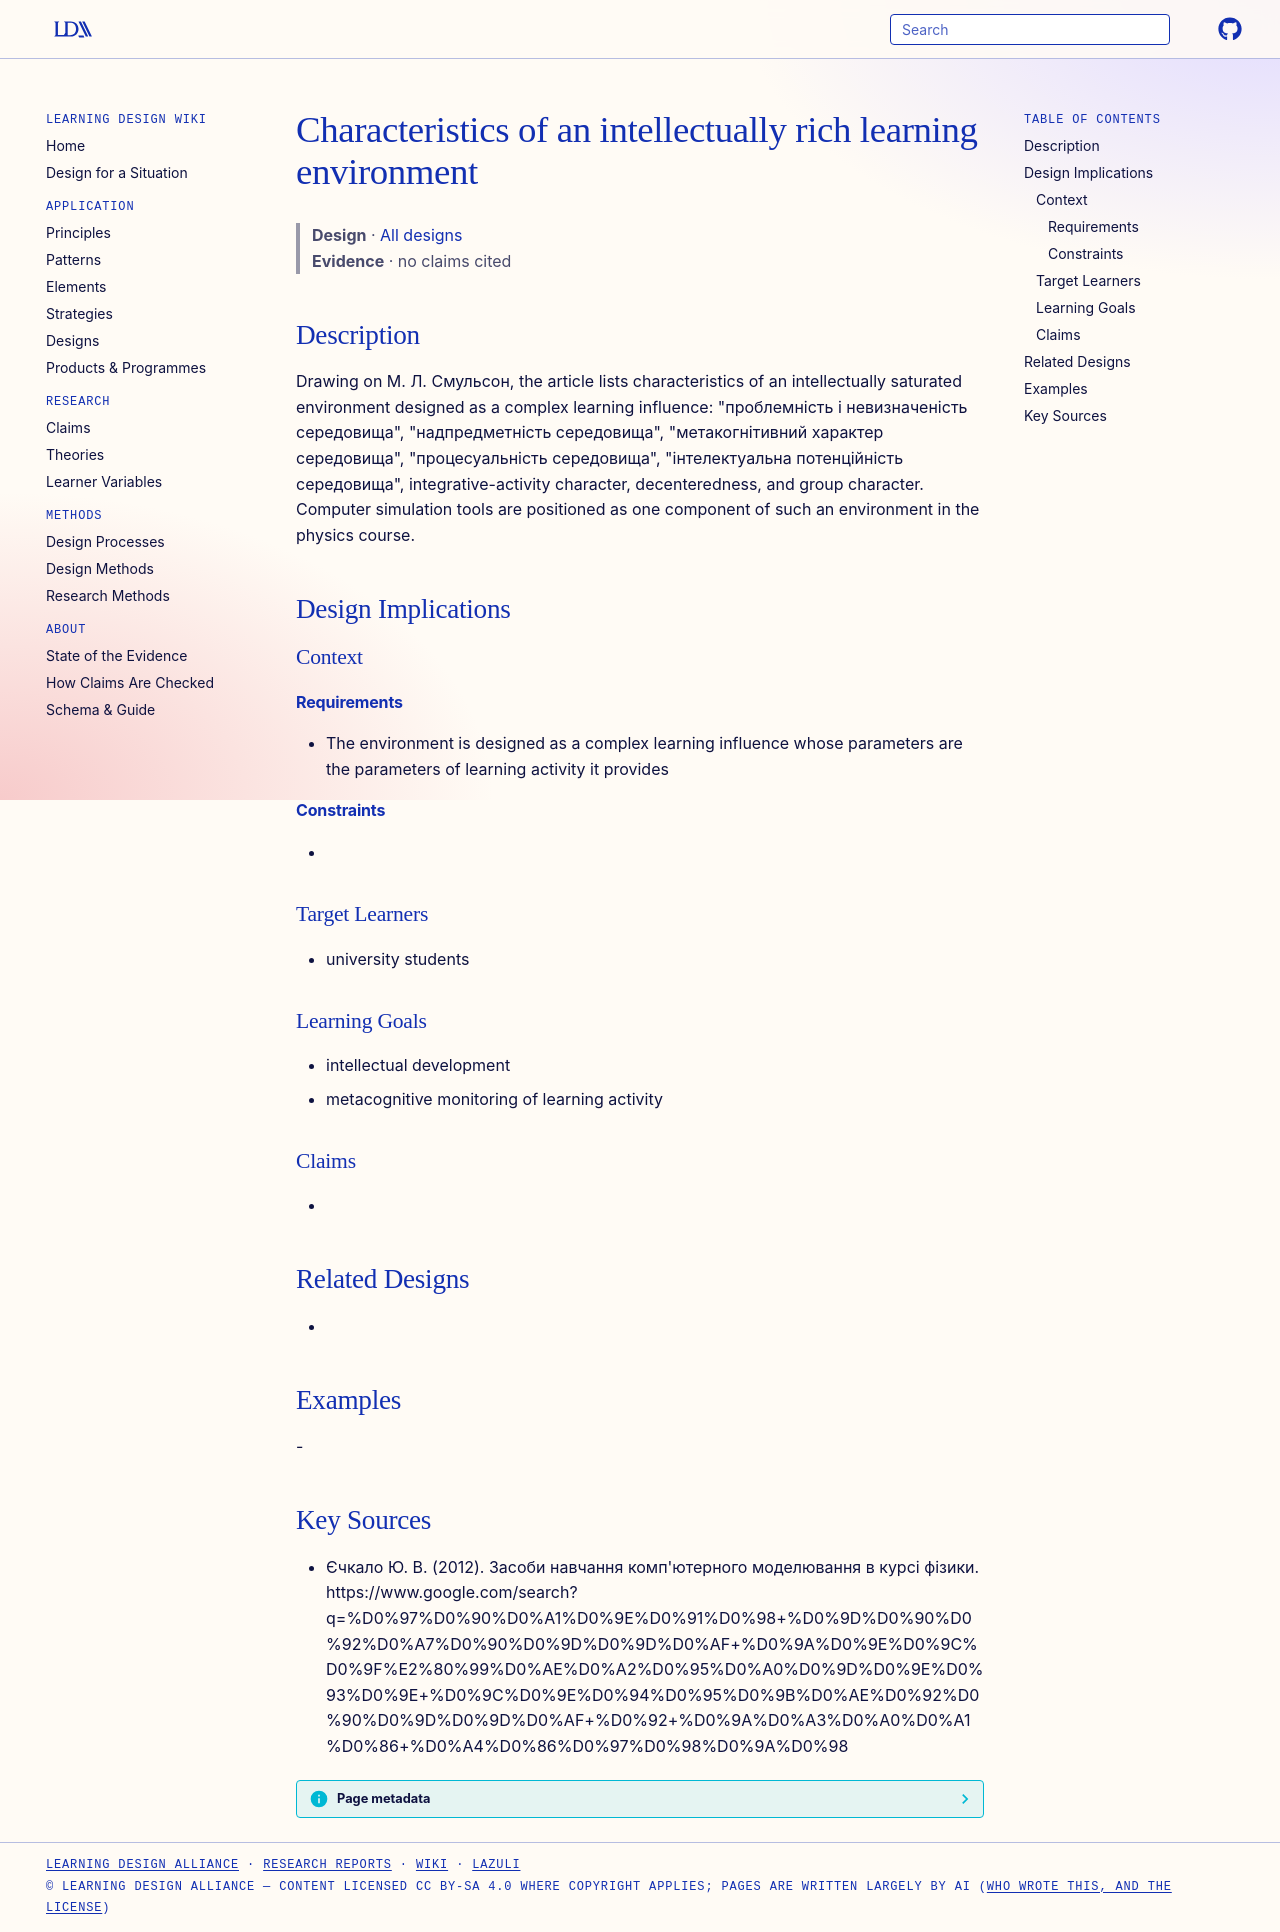

repository: Learning-Design-Alliance/learning-wiki · page: designs/intellectually-rich-environment-characteristics/index.html · generator: mkdocs

---
type: design
id: intellectually-rich-environment-characteristics
title: Characteristics of an intellectually rich learning environment
description: Drawing on М.
status: review
generated:
  by: "process:settle-candidates"
  at: 2026-11-18
sources:
  - id: єчкало-ю-в-2012
    resource: "https://www.google.com/search?q=%D0%97%D0%90%D0%A1%D0%9E%D0%91%D0%98+%D0%9D%D0%90%D0%92%D0%A7%D0%90%D0%9D%D0%9D%D0%AF+%D0%9A%D0%9E%D0%9C%D0%9F%E2%80%99%D0%AE%D0%A2%D0%95%D0%A0%D0%9D%D0%9E%D0%93%D0%9E+%D0%9C%D0%9E%D0%94%D0%95%D0%9B%D0%AE%D0%92%D0%90%D0%9D%D0%9D%D0%AF+%D0%92+%D0%9A%D0%A3%D0%A0%D0%A1%D0%86+%D0%A4%D0%86%D0%97%D0%98%D0%9A%D0%98"
    title: "Єчкало Ю. В. (2012). Засоби навчання комп'ютерного моделювання в курсі фізики. https://www.google.com/search?q=%D0%97%D0%90%D0%A1%D0%9E%D0%91%D0%98+%D0%9D%D0%90%D0%92%D0%A7%D0%90%D0%9D%D0%9D%D0%AF+%D0%9A%D0%9E%D0%9C%D0%9F%E2%80%99%D0%AE%D0%A2%D0%95%D0%A0%D0%9D%D0%9E%D0%93%D0%9E+%D0%9C%D0%9E%D0%94%D0%95%D0%9B%D0%AE%D0%92%D0%90%D0%9D%D0%9D%D0%AF+%D0%92+%D0%9A%D0%A3%D0%A0%D0%A1%D0%86+%D0%A4%D0%86%D0%97%D0%98%D0%9A%D0%98"
    author: Єчкало Ю. В
---

# Characteristics of an intellectually rich learning environment

> **Design** · [All designs](index.md)
> **Evidence** · no claims cited

## Description
Drawing on М. Л. Смульсон, the article lists characteristics of an intellectually saturated environment designed as a complex learning influence: "проблемність і невизначеність середовища", "надпредметність середовища", "метакогнітивний характер середовища", "процесуальність середовища", "інтелектуальна потенційність середовища", integrative-activity character, decenteredness, and group character. Computer simulation tools are positioned as one component of such an environment in the physics course.

## Design Implications

### Context
#### Requirements
- The environment is designed as a complex learning influence whose parameters are the parameters of learning activity it provides
#### Constraints
- 

### Target Learners
- university students

### Learning Goals
- intellectual development
- metacognitive monitoring of learning activity

### Claims
- 

## Related Designs
- 

## Examples
-

## Key Sources
- Єчкало Ю. В. (2012). Засоби навчання комп'ютерного моделювання в курсі фізики. https://www.google.com/search?q=%D0%97%D0%90%D0%A1%D0%9E%D0%91%D0%98+%D0%9D%D0%90%D0%92%D0%A7%D0%90%D0%9D%D0%9D%D0%AF+%D0%9A%D0%9E%D0%9C%D0%9F%E2%80%99%D0%AE%D0%A2%D0%95%D0%A0%D0%9D%D0%9E%D0%93%D0%9E+%D0%9C%D0%9E%D0%94%D0%95%D0%9B%D0%AE%D0%92%D0%90%D0%9D%D0%9D%D0%AF+%D0%92+%D0%9A%D0%A3%D0%A0%D0%A1%D0%86+%D0%A4%D0%86%D0%97%D0%98%D0%9A%D0%98
